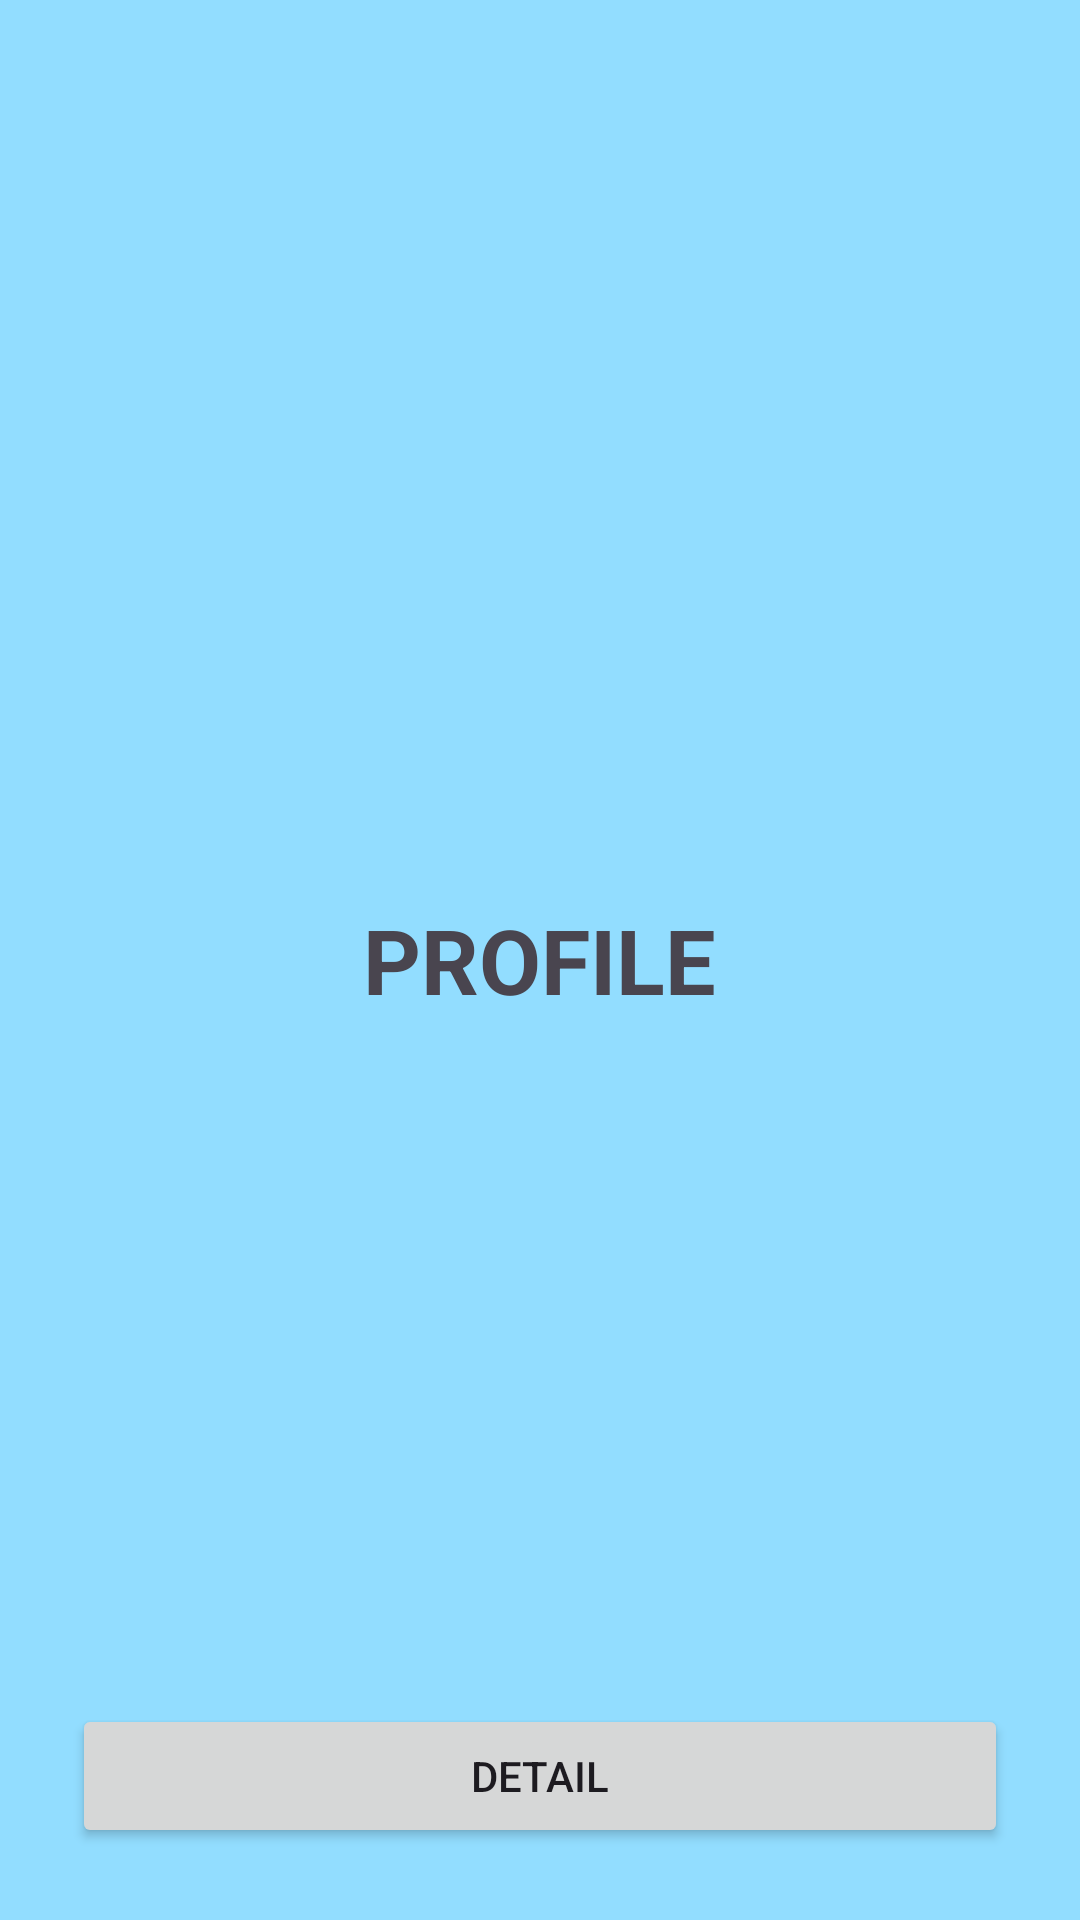

The Android layout XML behind this screen, and the referenced resources:
<!-- AndroidManifest.xml: application theme Theme.Kelas_navigation_component -->
<!-- res/layout/fragment_profile.xml -->
<?xml version="1.0" encoding="utf-8"?>
<FrameLayout xmlns:android="http://schemas.android.com/apk/res/android"
    xmlns:tools="http://schemas.android.com/tools"
    android:layout_width="match_parent"
    android:layout_height="match_parent"
    tools:context=".ProfileFragment"
    android:background="#92ddff">

    <TextView
        android:layout_width="wrap_content"
        android:layout_height="wrap_content"
        android:text="PROFILE"
        android:layout_gravity="center"
        android:textStyle="bold"
        android:textSize="30sp"/>

    <Button
        android:layout_width="match_parent"
        android:layout_height="wrap_content"
        android:text="Detail"
        android:layout_gravity="bottom"
        android:layout_margin="24dp"
        android:id="@+id/btnOpen"
        />

</FrameLayout>
<!-- resources referenced by this layout -->
<resources>
  <style name="Theme.Kelas_navigation_component" parent="Base.Theme.Kelas_navigation_component" />
  <style name="Base.Theme.Kelas_navigation_component" parent="Theme.Material3.DayNight.NoActionBar">
          
          
      </style>
</resources>
